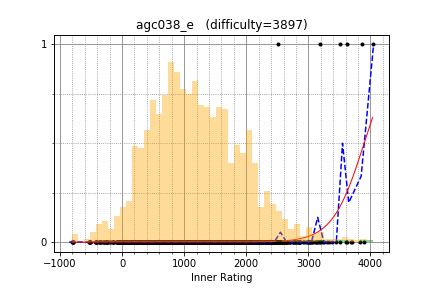

The data file committed next to this chart (first rows):
tourist, 4033.078518, 1
ksun48, 3628, 1
newbiedmy, 3517, 1
apiad, 3865, 1
Um_nik, 3826, 0
Benq, 3004, 0
LHiC, 3682, 0
kunyavskiy, 3143, 0
mn3twe, 3193, 1
ainta, 3197, 0
tempura0224, 2706, 0
mulgokizary, 3106, 0
yosupo, 3337, 0
koosaga, 3298, 0
DmitryGrigorev, 2910, 0
zjczzzjczjczzzjc, 2540, 0
mayaohua, 2856, 0
newbie314159, 2121, 0
DEGwer, 3191, 0
mnbvmar, 3618, 0
EntropyIncreaser, 2516, 1
aitch, 3020, 0
cz_xuyixuan, 3123, 0
nhho, 2549, 0
tlwpdus, 3027, 0
imeimi2000, 2821, 0
uwi, 2872, 0
wifi, 2649, 0
amoo_safar, 2471, 0
nealchen, 3231, 0
ecnerwal, 3700, 0
noshi91, 2582, 0
usachevd0, 1922, 0
liji, 2541, 0
zhouzhendong, 2461, 0
hitman623, 2164, 0
zxn, 2460, 0
liouzhou_101, 2212, 0
kotatsugame, 2311, 0
fangyoule, 2766, 0
karasek, 1363, 0
rareone0602, 1996, 0
xellos, 2827, 0
ezoilearner, 1955, 0
ei13333, 2291, 0
kmjp, 2746, 0
Heltion, 2369, 0
Ilya_MSU, 2595, 0
nuip, 2855, 0
pekempey, 2497, 0
AlesyaIvanova, 1946, 0
Qiuly, 2229, 0
CYJian, 1872, 0
diamond_duke, 2846, 0
nonamefour0210, 2535, 0
ShadowLight, 2347, 0
enjapma, 1951, 0
Swistakk, 3251, 0
lumibons, 3139, 0
DRA, 2083, 0
natsugiri, 2867, 0
... 1,822 more rows
